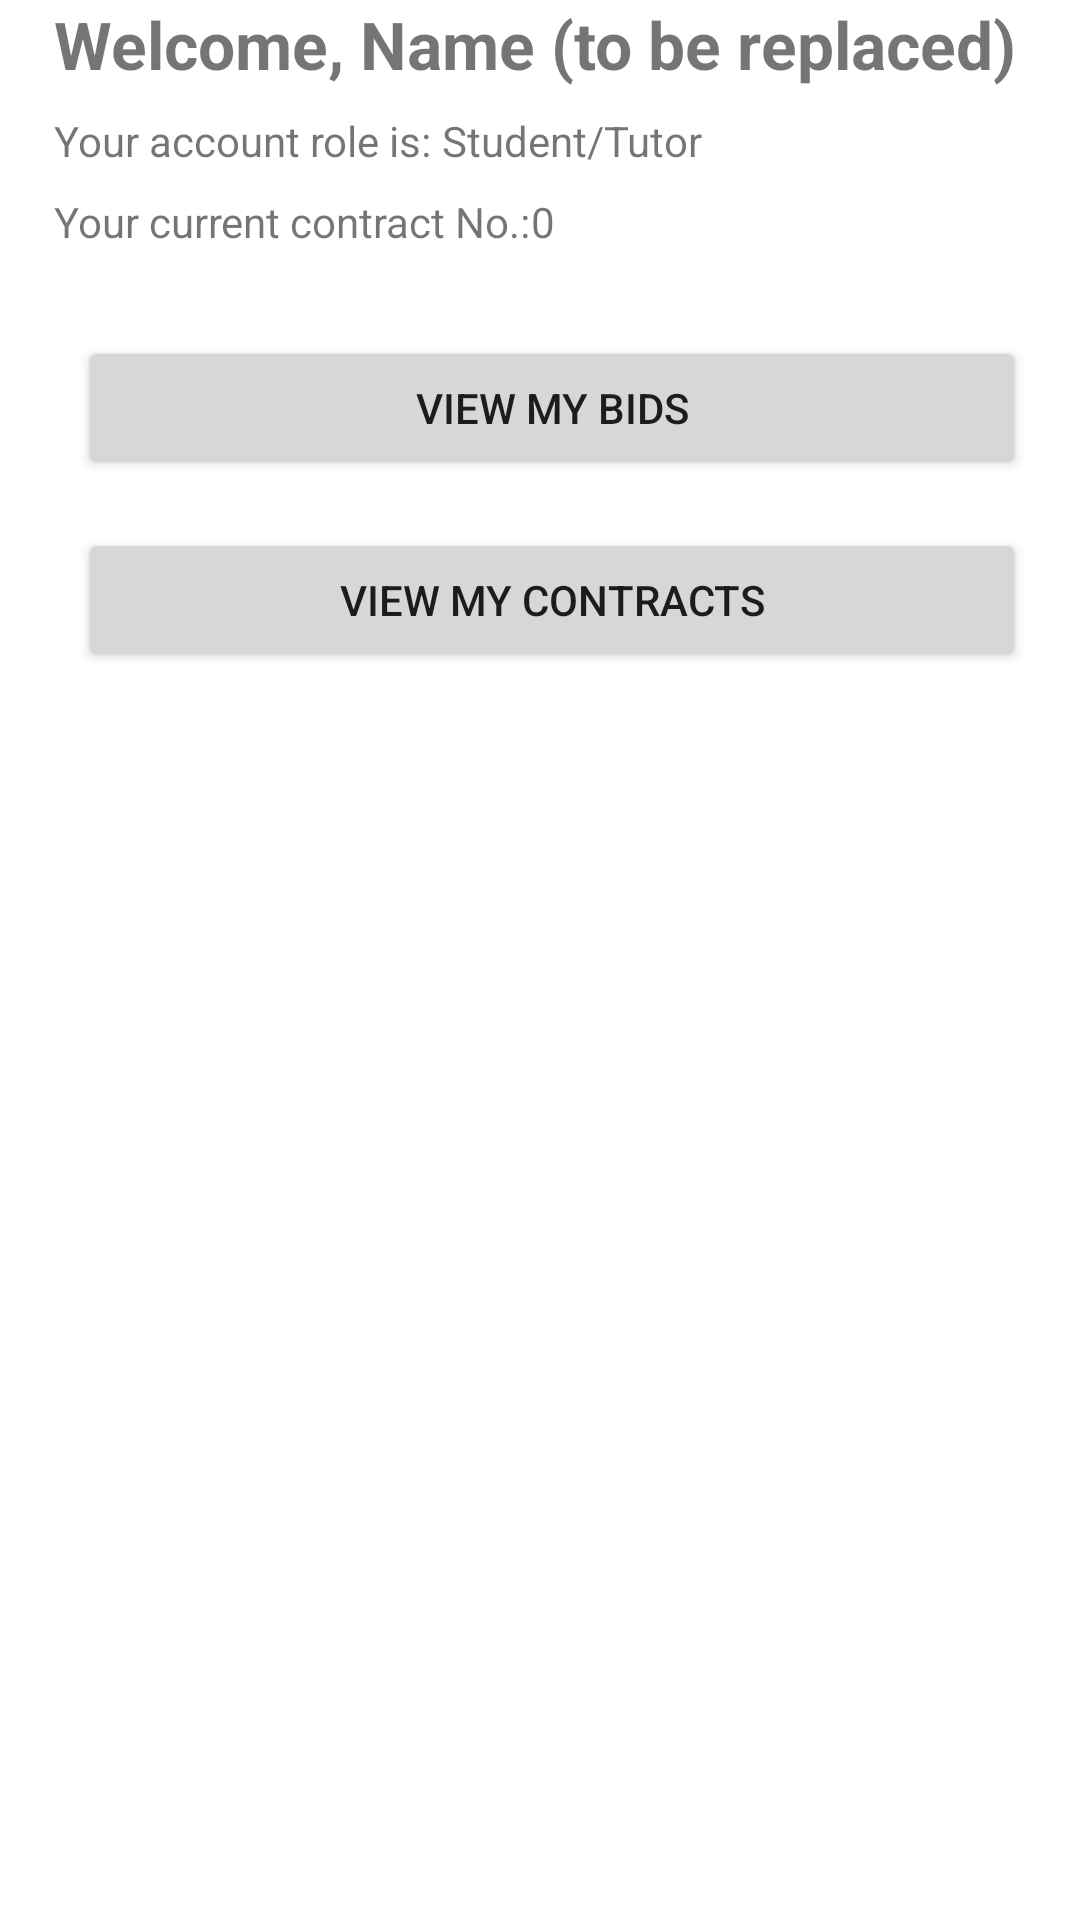

Produce the Android XML layout that renders to this screen, including the resource entries it uses.
<!-- AndroidManifest.xml: application theme Theme.OnlineTutorMatchingSystem -->
<!-- res/layout/activity_home_page.xml -->
<?xml version="1.0" encoding="utf-8"?>
<androidx.constraintlayout.widget.ConstraintLayout xmlns:android="http://schemas.android.com/apk/res/android"
    xmlns:app="http://schemas.android.com/apk/res-auto"
    xmlns:tools="http://schemas.android.com/tools"
    android:layout_width="match_parent"
    android:layout_height="match_parent"
    android:id="@+id/homePageLayout">


    <include
        layout="@layout/fragment_home_page_user_profile"
        app:layout_constraintEnd_toEndOf="parent"
        app:layout_constraintStart_toStartOf="parent"
        app:layout_constraintTop_toTopOf="parent" />


    <androidx.constraintlayout.widget.Guideline
        android:id="@+id/guideline3"
        android:layout_width="wrap_content"
        android:layout_height="wrap_content"
        android:orientation="vertical"
        app:layout_constraintGuide_percent="0.05" />

    <androidx.constraintlayout.widget.Guideline
        android:id="@+id/guideline6"
        android:layout_width="wrap_content"
        android:layout_height="wrap_content"
        android:orientation="horizontal"
        app:layout_constraintGuide_percent="0.15" />

    <androidx.constraintlayout.widget.Guideline
        android:id="@+id/guideline7"
        android:layout_width="wrap_content"
        android:layout_height="wrap_content"
        android:orientation="vertical"
        app:layout_constraintGuide_percent="0.95" />

    <Button
        android:id="@+id/btnViewMyBid"
        android:layout_width="0dp"
        android:layout_height="wrap_content"
        android:layout_marginStart="8dp"
        android:layout_marginTop="16dp"
        android:text="@string/view_my_bids"
        app:layout_constraintEnd_toStartOf="@+id/guideline7"
        app:layout_constraintStart_toStartOf="@+id/guideline3"
        app:layout_constraintTop_toBottomOf="@+id/btnCreateNewBidRequest" />

    <Button
        android:id="@+id/btnCreateNewBidRequest"
        android:layout_width="0dp"
        android:layout_height="wrap_content"
        android:layout_marginStart="8dp"
        android:layout_marginTop="8dp"
        android:text="@string/create_new_bids"
        app:layout_constraintEnd_toStartOf="@+id/guideline7"
        app:layout_constraintStart_toStartOf="@+id/guideline3"
        app:layout_constraintTop_toTopOf="@+id/guideline6"
        android:visibility="gone"/>

    <Button
        android:id="@+id/btnViewStudentContracts"
        android:layout_width="0dp"
        android:layout_height="wrap_content"
        android:layout_marginStart="8dp"
        android:layout_marginTop="16dp"
        android:text="@string/view_my_contracts"
        app:layout_constraintEnd_toStartOf="@+id/guideline7"
        app:layout_constraintStart_toStartOf="@+id/guideline3"
        app:layout_constraintTop_toBottomOf="@+id/btnViewMyBid" />


</androidx.constraintlayout.widget.ConstraintLayout>
<!-- res/layout/fragment_home_page_user_profile.xml (included above) -->
<?xml version="1.0" encoding="utf-8"?>
<androidx.constraintlayout.widget.ConstraintLayout xmlns:android="http://schemas.android.com/apk/res/android"
    xmlns:app="http://schemas.android.com/apk/res-auto"
    xmlns:tools="http://schemas.android.com/tools"
    android:layout_width="match_parent"
    android:layout_height="match_parent">

    <TextView
        android:id="@+id/txtWelcome"
        android:layout_width="wrap_content"
        android:layout_height="wrap_content"
        android:text="Welcome, "
        android:textSize="22sp"
        android:textStyle="bold"
        app:layout_constraintStart_toStartOf="@+id/guideline8"
        app:layout_constraintTop_toTopOf="@+id/guideline6" />

    <TextView
        android:id="@+id/txtName"
        android:layout_width="wrap_content"
        android:layout_height="wrap_content"
        android:text="Name (to be replaced)"
        android:textSize="22sp"
        android:textStyle="bold"
        app:layout_constraintBaseline_toBaselineOf="@+id/txtWelcome"
        app:layout_constraintStart_toEndOf="@+id/txtWelcome" />

    <androidx.constraintlayout.widget.Guideline
        android:id="@+id/guideline8"
        android:layout_width="wrap_content"
        android:layout_height="wrap_content"
        android:orientation="vertical"
        app:layout_constraintGuide_percent="0.05" />

    <TextView
        android:id="@+id/textView"
        android:layout_width="wrap_content"
        android:layout_height="wrap_content"
        android:layout_marginTop="8dp"
        android:text="Your account role is: "
        app:layout_constraintStart_toStartOf="@+id/guideline8"
        app:layout_constraintTop_toBottomOf="@+id/txtWelcome" />

    <TextView
        android:id="@+id/txtUserRole"
        android:layout_width="wrap_content"
        android:layout_height="wrap_content"
        android:text="Student/Tutor"
        app:layout_constraintBaseline_toBaselineOf="@+id/textView"
        app:layout_constraintStart_toEndOf="@+id/textView" />

    <TextView
        android:id="@+id/textView2"
        android:layout_width="wrap_content"
        android:layout_height="wrap_content"
        android:layout_marginTop="8dp"
        android:text="Your current contract No.:"
        app:layout_constraintStart_toStartOf="@+id/guideline8"
        app:layout_constraintTop_toBottomOf="@+id/textView" />

    <TextView
        android:id="@+id/txtContractNum"
        android:layout_width="wrap_content"
        android:layout_height="wrap_content"
        android:text="0"
        app:layout_constraintBaseline_toBaselineOf="@+id/textView2"
        app:layout_constraintStart_toEndOf="@+id/textView2" />

</androidx.constraintlayout.widget.ConstraintLayout>
<!-- resources referenced by this layout -->
<resources>
  <string name="create_new_bids">Create New Bids</string>
  <string name="view_my_bids">View My Bids</string>
  <string name="view_my_contracts">View My Contracts</string>
  <style name="Theme.OnlineTutorMatchingSystem" parent="Theme.MaterialComponents.DayNight.DarkActionBar">
          
          <item name="colorPrimary">@color/purple_500</item>
          <item name="colorPrimaryVariant">@color/purple_700</item>
          <item name="colorOnPrimary">@color/white</item>
          
          <item name="colorSecondary">@color/teal_200</item>
          <item name="colorSecondaryVariant">@color/teal_700</item>
          <item name="colorOnSecondary">@color/black</item>
          
          <item name="android:statusBarColor" tools:targetApi="l">?attr/colorPrimaryVariant</item>
          
      </style>
  <color name="purple_500">#FF6200EE</color>
  <color name="purple_700">#FF3700B3</color>
  <color name="white">#FFFFFFFF</color>
  <color name="teal_200">#FF03DAC5</color>
  <color name="teal_700">#FF018786</color>
  <color name="black">#FF000000</color>
</resources>
